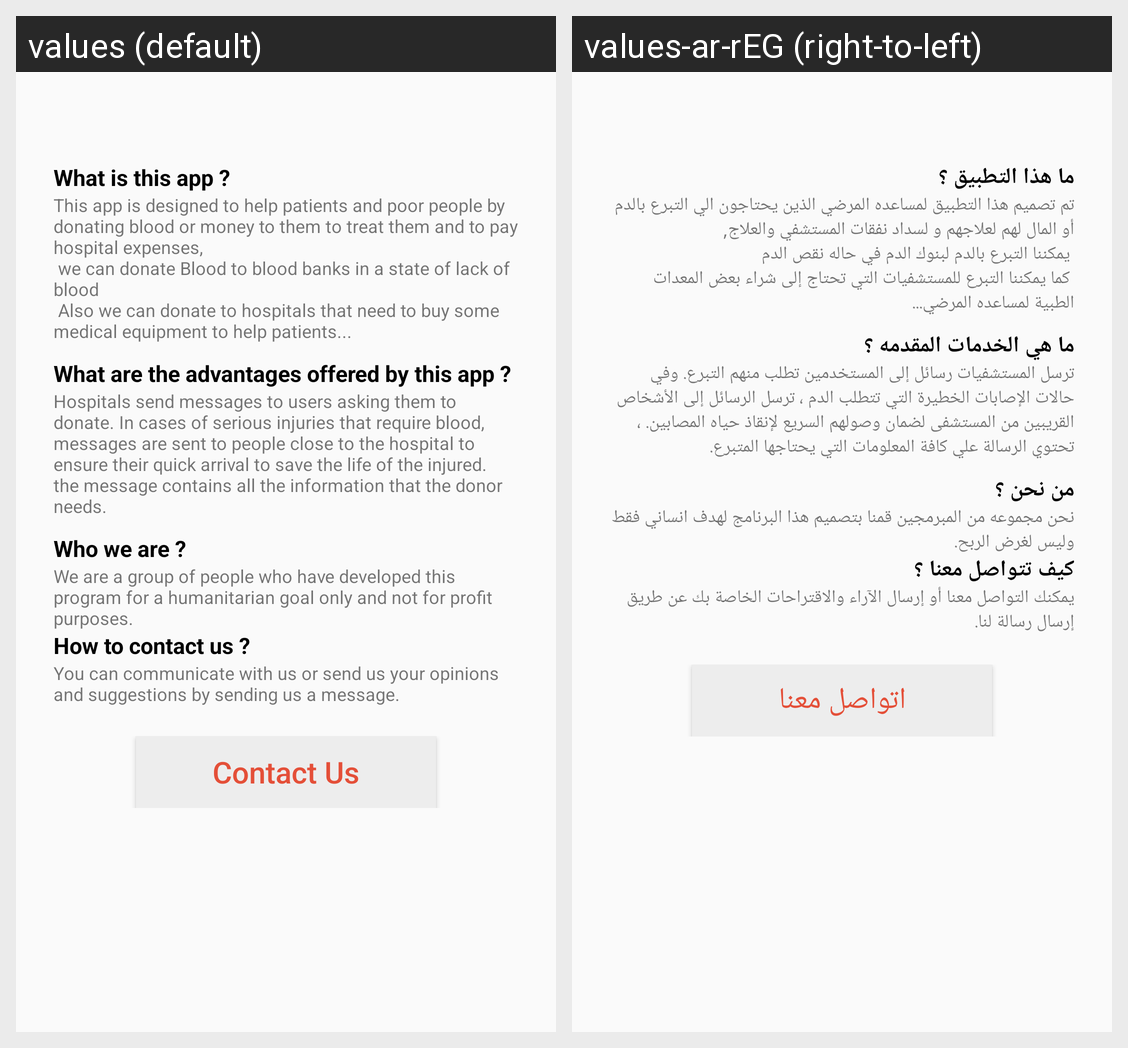

Strings drawn on this Android screen and how each of the app's shown locales translates them:
Android screen res/layout/content_about.xml rendered under 2 locales, left to right: values (default), values-ar-rEG (right-to-left). Device: Nexus 5 (rendered at 1080×1920; each locale shown at half size, 540×960, under a caption strip naming it); theme AppTheme.
Strings drawn on this screen, with the default value and each locale's value (text and hints the layout hard-codes, and strings that could not be matched under every locale, appear in the picture but are not listed):

What_is_this_app
  values: What is this app ?
  values-ar-rEG: ما هذا التطبيق ؟

ab1
  values: This app is designed to help patients and poor people by donating blood or money to them to treat them and to pay hospital expenses,
       we can donate Blood to blood banks in a state of lack of blood
       Also we can donate to hospitals that need to buy some medical equipment to help patients...
  values-ar-rEG: تم تصميم هذا التطبيق لمساعده المرضي الذين يحتاجون الي التبرع بالدم أو المال لهم لعلاجهم و لسداد نفقات المستشفي والعلاج,
       يمكننا التبرع بالدم لبنوك الدم في حاله نقص الدم
       كما يمكننا التبرع للمستشفيات التي تحتاج إلى شراء بعض المعدات الطبية لمساعده المرضي...

What_is_advantage
  values: What are the advantages offered by this app ?
  values-ar-rEG: ما هي الخدمات المقدمه ؟

ab2
  values: Hospitals send messages to users asking them to donate. In cases of serious injuries that require blood, messages are sent to people close to the hospital to ensure their quick arrival to save the life of the injured. the message contains all the information that the donor needs.
  values-ar-rEG: ترسل المستشفيات رسائل إلى المستخدمين تطلب منهم التبرع. وفي حالات الإصابات الخطيرة التي تتطلب الدم ، ترسل الرسائل إلى الأشخاص القريبين من المستشفى لضمان وصولهم السريع لإنقاذ حياه المصابين. ، تحتوي الرسالة علي كافة المعلومات التي يحتاجها المتبرع.

who_are_we
  values: Who we are ?
  values-ar-rEG: من نحن ؟

ab3
  values: We are a group of people who have developed this program for a humanitarian goal only and not for profit purposes.
  values-ar-rEG: نحن مجموعه من المبرمجين قمنا بتصميم هذا البرنامج لهدف انساني فقط وليس لغرض الربح.

how_to_contact
  values: How to contact us ?
  values-ar-rEG: كيف تتواصل معنا ؟

ab4
  values: You can communicate with us or send us your opinions and suggestions by sending us a message.
  values-ar-rEG: يمكنك التواصل معنا أو إرسال الآراء والاقتراحات الخاصة بك عن طريق إرسال رسالة لنا.

Contact_Us
  values: Contact Us
  values-ar-rEG: اتواصل معنا
